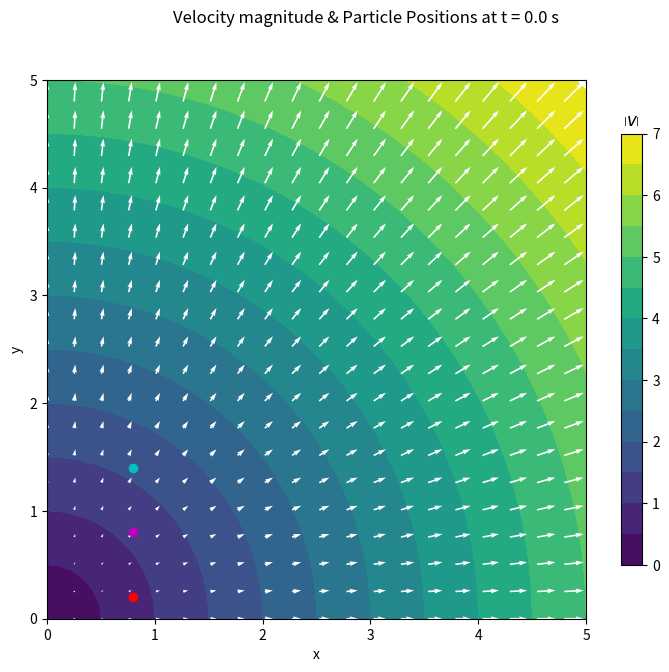
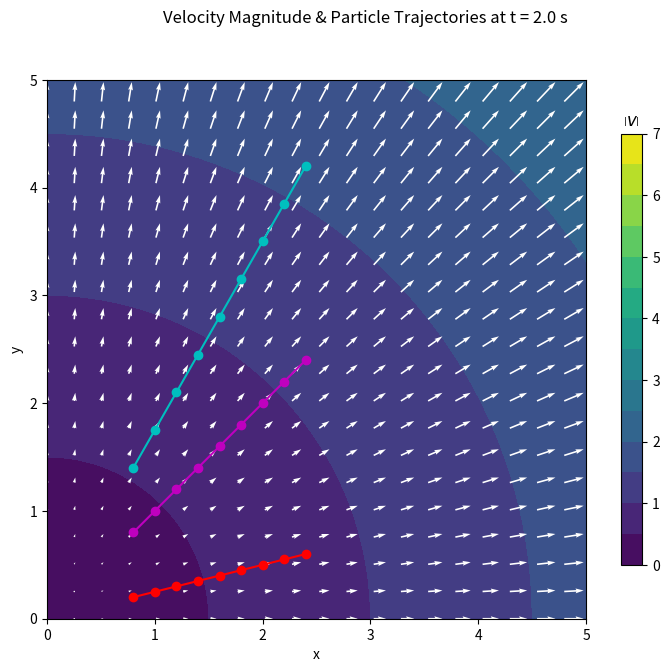
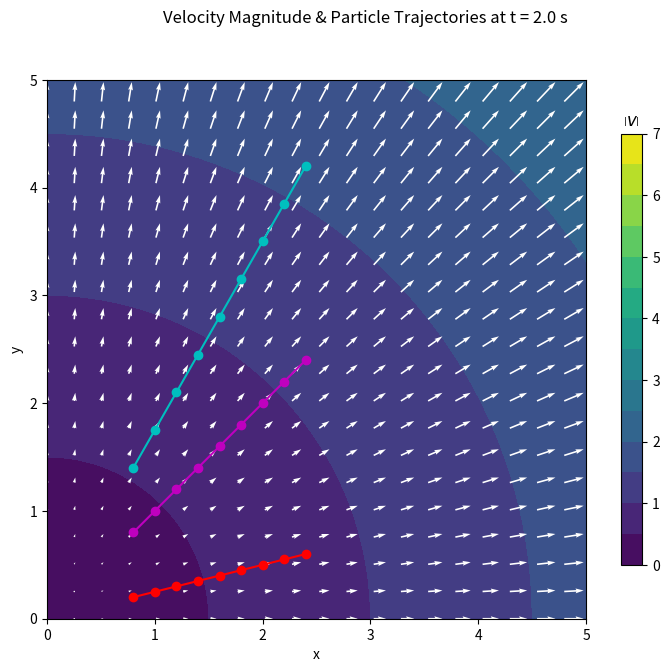
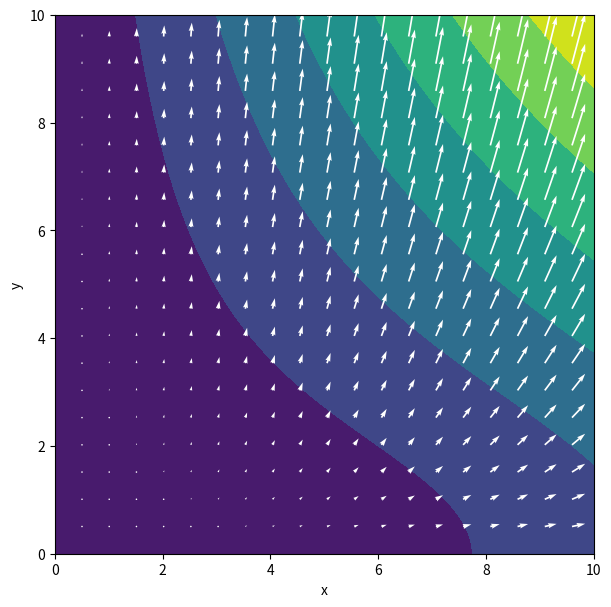
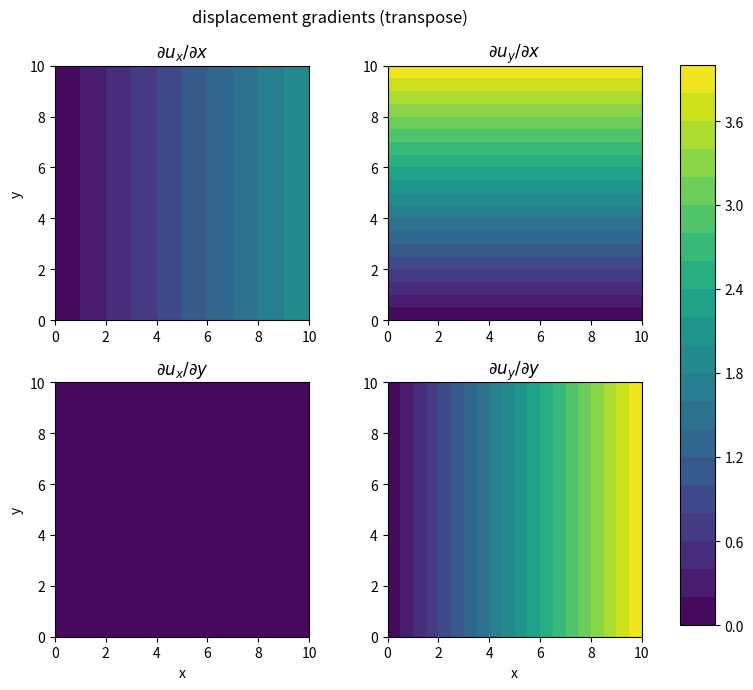
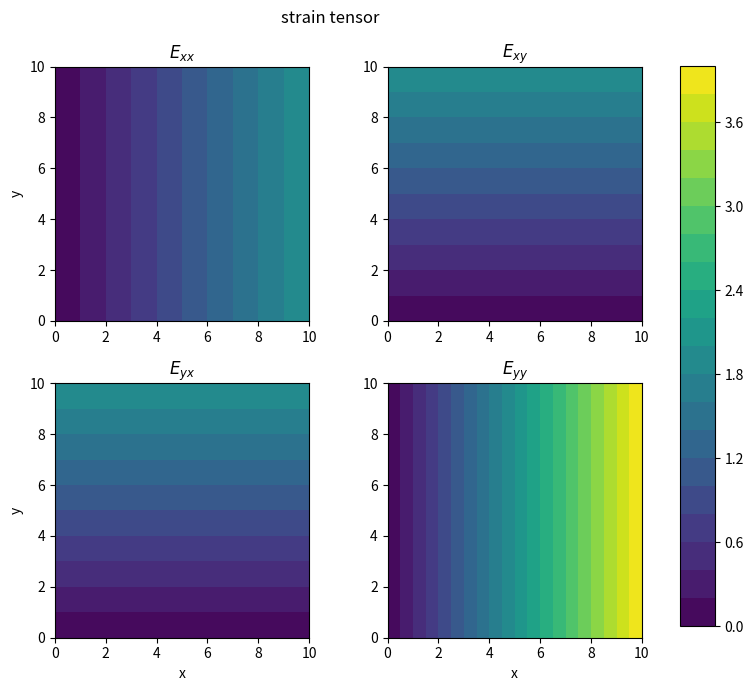
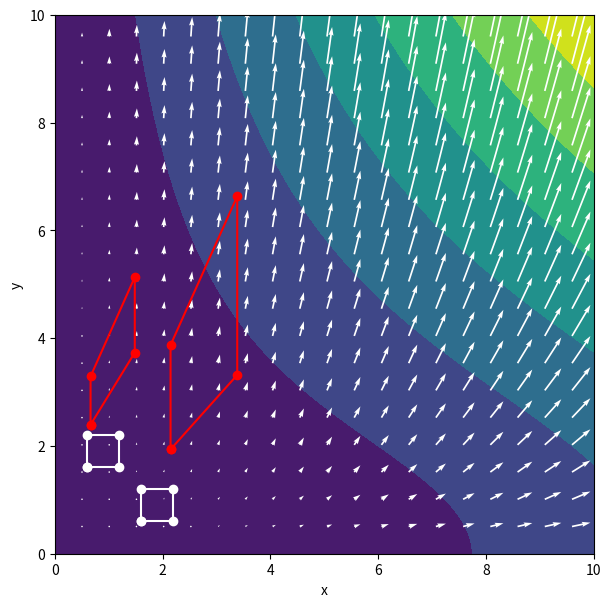
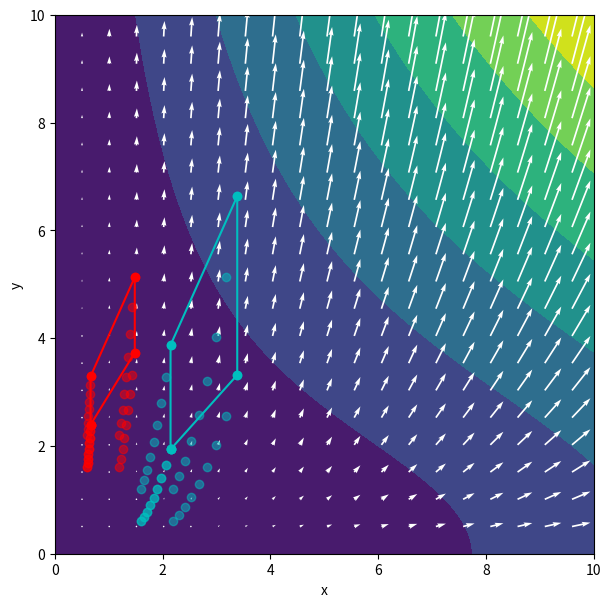
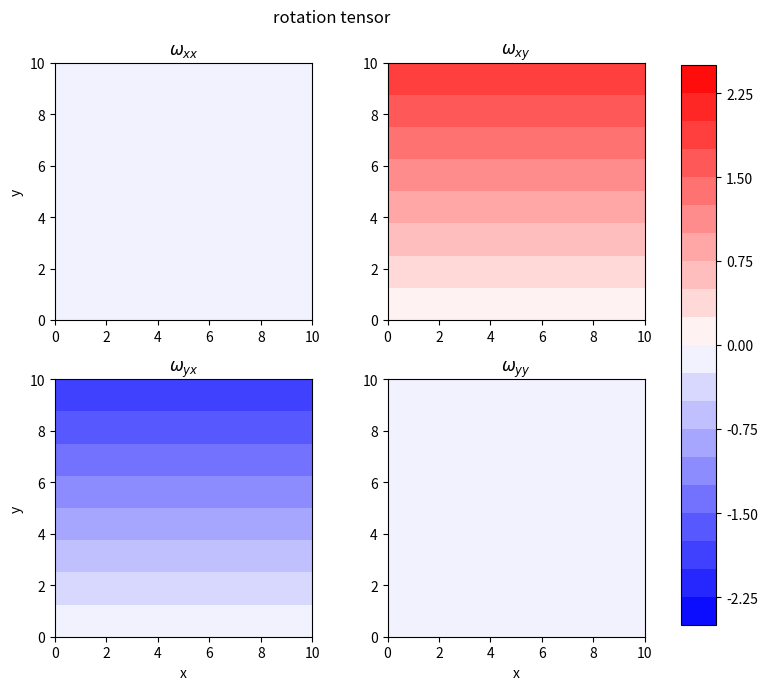
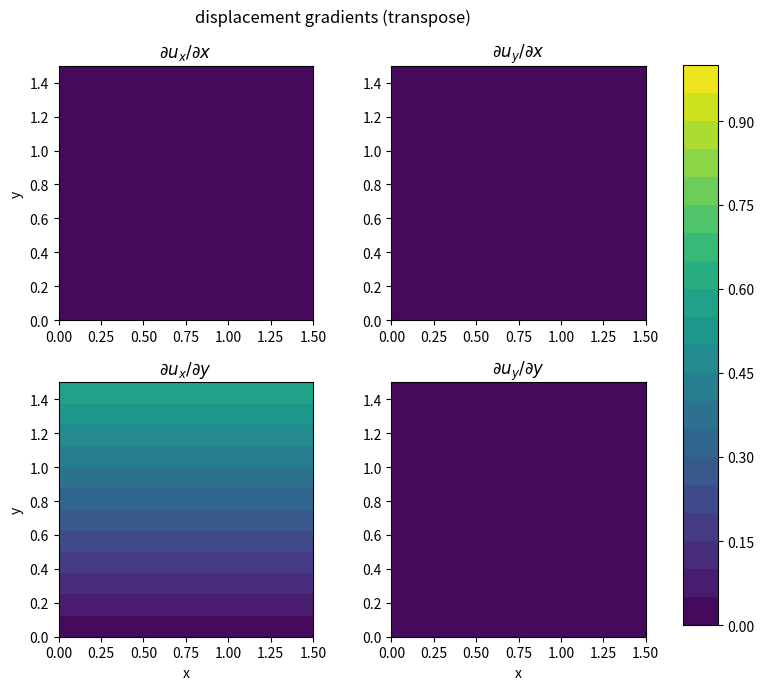
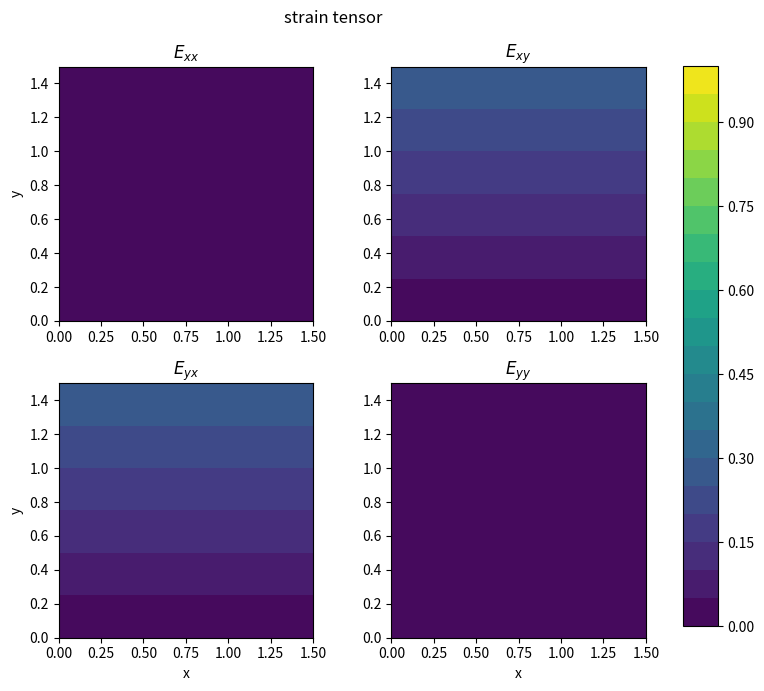
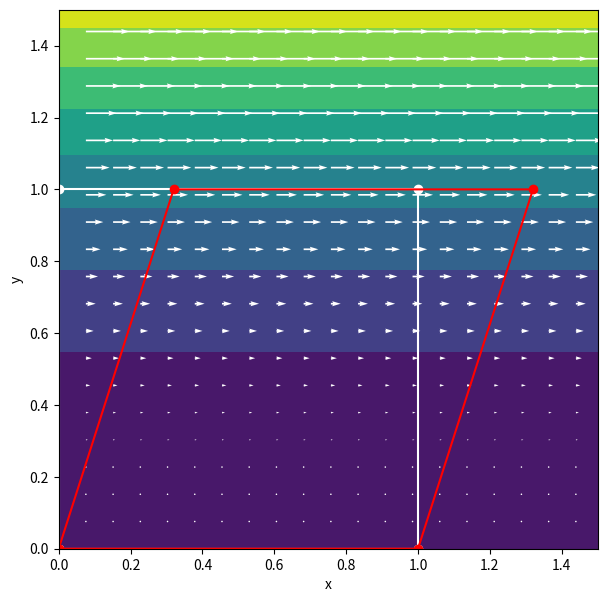

Reproduce these figures in Python, in order.
# Import packages for notebook here
import numpy as np
import matplotlib.pyplot as plt

%matplotlib inline

# Make a position grid fine enough to represent velocities as a smooth field.
def init_grid(Lx=10., dx=None, Ly=10., dy=None):

    # Use 100 grid points if dx not specified
    if dx is None:
        dx = Lx/100.
    if dy is None:
        dy = Ly/100.
    
    # Construct the grid
    nx = int(Lx/dx)
    xx = np.linspace(0, Lx, nx)
    ny = int(Lx/dx)
    yy = np.linspace(0, Ly, ny)
    X, Y = np.meshgrid(xx, yy)
    
    return X, Y

# Define the initial positions of a set of tracer particles to show motion/deformation
# Construct two 2D numpy arrays, one for each coordinate direction. The first dimension
# is the particle number; the second is the time level. . .
def tracers(p0=[[0.5, 0.5], [1.5, 0.5], [1.5, 1.5], [0.5, 1.5], [0.5, 0.5]], nt=11):
    
    # Create arrays
    px = np.zeros((len(p0), nt))
    py = np.zeros_like(px)

    # Initialise with specified initial coordinates.
    for p, i in zip(p0, range(len(p0))):
        px[i,:] = p[0]
        py[i,:] = p[1]
        
    return px, py

# Define a function for plotting 2D tensor components as scalar fields. . .
def plot_2D_tensor_field(X, Y, exx, exy, eyx, eyy, cmin=0., cmax=4., field='displ'):
    
    # same colour scale for gradients, strain components, divergence and curl
    cc = np.linspace(cmin, cmax, 21)
    
    # Define colormap based on range
    # https://matplotlib.org/stable/tutorials/colors/colormaps.html
    if (cmin < 0.):
        # Divergent colour scale for negative and positive fields
        plt.set_cmap("bwr")
    else:
        # Perceptually uniform sequential colormap for positive fields
        plt.set_cmap("viridis")

    # Plot displacement gradients
    fig = plt.figure(figsize=(7,7))
    ax11 = plt.subplot(2,2,1,aspect='equal')
    ax11.contourf(X, Y, exx, cc)
    ax11.set(ylabel='y')
    ax12 = plt.subplot(2,2,2,aspect='equal')
    ax12.contourf(X, Y, exy, cc)
    ax21 = plt.subplot(2,2,3,aspect='equal')
    ax21.contourf(X, Y, eyx, cc)
    ax21.set(xlabel='x', ylabel='y')
    ax22 = plt.subplot(2,2,4,aspect='equal')
    dyy = ax22.contourf(X, Y, eyy, cc)
    ax22.set(xlabel='x')

    if field == 'displ':
        fig.suptitle("displacement gradients (transpose)")
        ax11.set_title('$\partial u_x/\partial x$')
        ax12.set_title('$\partial u_y/\partial x$')
        ax21.set_title('$\partial u_x/\partial y$')
        ax22.set_title('$\partial u_y/\partial y$')
    elif field == 'strain':
        fig.suptitle("strain tensor")
        ax11.set_title('$E_{xx}$')
        ax12.set_title('$E_{xy}$')
        ax21.set_title('$E_{yx}$')
        ax22.set_title('$E_{yy}$')
    elif field == 'rotation':
        fig.suptitle("rotation tensor")
        ax11.set_title('$\omega_{xx}$')
        ax12.set_title('$\omega_{xy}$')
        ax21.set_title('$\omega_{yx}$')
        ax22.set_title('$\omega_{yy}$')
    elif field == 'vorticity':
        fig.suptitle("vorticity tensor")
        ax11.set_title('$W_{xx}$')
        ax12.set_title('$W_{xy}$')
        ax21.set_title('$W_{yx}$')
        ax22.set_title('$W_{yy}$')
    elif field == 'velocity':
        fig.suptitle("velocity gradients (transpose)")
        ax11.set_title('$\partial v_x/\partial x$')
        ax12.set_title('$\partial v_y/\partial x$')
        ax21.set_title('$\partial v_x/\partial y$')
        ax22.set_title('$\partial v_y/\partial y$')
    elif field == 'strainrate':
        fig.suptitle("strainrate tensor")
        ax11.set_title('$D_{xx}$')
        ax12.set_title('$D_{xy}$')
        ax21.set_title('$D_{yx}$')
        ax22.set_title('$D_{yy}$')
         
    plt.tight_layout()

    #set global colorbar
    cb_ax = fig.add_axes([1.0, 0.1, 0.05, 0.8])
    cbar = fig.colorbar(dyy, cax=cb_ax)
    plt.set_cmap("viridis")

# Define the spatial description of a 2D velocity field as a function of x, y and time.
# You can modify this to consider different spatial velocity functions. . . 
def velocity_spatial(x, y, t, k=1):
    return k*x/(1.+k*t), k*y/(1.+k*t)

# Define a spatial grid with 100 x 100 points. . .
X, Y = init_grid(Lx=5., Ly=5.)

# Choose a time discretisation fine enough for integrating particle paths 
# with enough precision to reproduce the analytical solution discussed in the lecture.
dt = 0.05
tt = np.arange(0, 2 + dt, dt)
nt = tt.size

# Define three tracers to trace the pathlines
px, py = tracers(p0=[[0.8, 0.2], [0.8, 0.8], [0.8, 1.4]], nt=nt)

# Visualise the velocity field at time zero

# Define velocity vector field and velocity magnitude scalar field
k=1
vx, vy = velocity_spatial(X, Y, 0., k=k)
vmag = np.sqrt(vx**2 + vy**2)

# Plot the velocity field at time zero
plt.figure(figsize=(9,7))
plt.subplot(aspect='equal')
plt.suptitle("Velocity magnitude & Particle Positions at t = %1.1f s" % tt[0])
plt.xlabel('x')
plt.ylabel('y')

# Define a sensible fixed colorscale
cc = np.arange(0, 7.5, 0.5)
cl = np.arange(0, 8, 1)

# Contour plot of velocity magnitude
c = plt.contourf(X, Y, vmag, cc)
cbar = plt.colorbar(c, shrink=0.8, ticks=cl)
cbar.ax.set_title("$\\left| v \\right|$")

# Quiver plot of velocity vector field
plt.quiver(X[::5,::5], Y[::5,::5], vx[::5,::5], vy[::5,::5], color='w')

# Marker plots of tracer particles
plt.plot(px[0,0], py[0,0], 'ro-')
plt.plot(px[1,0], py[1,0], 'mo-')
plt.plot(px[2,0], py[2,0], 'co-')

plt.show()

# Track the tracers in time by simple forward integration. . .
for it in range(1,nt):
    vx, vy = velocity_spatial(px[:,it-1], py[:,it-1], tt[it-1], k=k)
    px[:,it] = px[:,it-1] + vx[:] * dt
    py[:,it] = py[:,it-1] + vy[:] * dt
    
# Define velocity field at last time step
vx, vy = velocity_spatial(X, Y, tt[nt-1], k=k)
vmag = np.sqrt(vx**2 + vy**2)
    
# Plot the velocity field at time zero
plt.figure(figsize=(9,7))
plt.subplot(aspect='equal')
plt.suptitle("Velocity Magnitude & Particle Trajectories at t = %1.1f s" % tt[-1])
plt.xlabel('x')
plt.ylabel('y')

# Define a sensible fixed colorscale
cc = np.arange(0, 7.5, 0.5)
cl = np.arange(0, 8, 1)

# Contour plot of velocity magnitude
c = plt.contourf(X, Y, vmag, cc)
cbar = plt.colorbar(c, shrink=0.8, ticks=cl)
cbar.ax.set_title("$\\left| v \\right|$")

# Quiver plot of velocity vector field
plt.quiver(X[::5,::5], Y[::5,::5], vx[::5,::5], vy[::5,::5], color='w')

# Marker plots of tracer particles, plot every 5th timestep
plt.plot(px[0,::5], py[0,::5], 'ro-')
plt.plot(px[1,::5], py[1,::5], 'mo-')
plt.plot(px[2,::5], py[2,::5], 'co-')

plt.show()

def material_position(xi_x, xi_y, t, k=1):
    return (1+k*t)*xi_x, (1+k*t)*xi_y

# Define the particle position using our analytical function
for it in range(1, nt):
    px[:, it], py[:, it] = material_position(px[:, 0], py[:, 0], tt[it], k=k)

# Plot the velocity field at time zero
plt.figure(figsize=(9,7))
plt.subplot(aspect='equal')
plt.suptitle("Velocity Magnitude & Particle Trajectories at t = %1.1f s" % tt[-1])
plt.xlabel('x')
plt.ylabel('y')

# Define a sensible fixed colorscale
cc = np.arange(0, 7.5, 0.5)
cl = np.arange(0, 8, 1)

# Contour plot of velocity magnitude
c = plt.contourf(X, Y, vmag, cc)
cbar = plt.colorbar(c, shrink=0.8, ticks=cl)
cbar.ax.set_title("$\\left| v \\right|$")

# Quiver plot of velocity vector field
plt.quiver(X[::5,::5], Y[::5,::5], vx[::5,::5], vy[::5,::5], color='w')

# Marker plots of tracer particles, plot every 5th timestep
plt.plot(px[0,::5], py[0,::5], 'ro-')
plt.plot(px[1,::5], py[1,::5], 'mo-')
plt.plot(px[2,::5], py[2,::5], 'co-')

plt.show()

# Let's define our displacement field. . .
def displacement_spatial(x, y, k1=0.1, k2=0.4):
    return k1*x**2, k2*x*y

# Visualise the displacement field 
# Define a grid, displacement vector field and displacement magnitude scalar field
k1=0.1; k2=0.4
X, Y = init_grid()
ux, uy = displacement_spatial(X, Y, k1=k1, k2=k2)
umag = np.sqrt(ux**2 + uy**2)

# Plot the fields
plt.figure(figsize=(9,7))
plt.subplot(aspect='equal')
plt.contourf(X, Y, umag)
plt.quiver(X[5::5,5::5], Y[5::5,5::5], ux[5::5,5::5], uy[5::5,5::5], color='w')
plt.xlabel('x')
plt.ylabel('y')

# Define the gradient of the displacement field for our example,
# which we have derived by hand.
# You can modify this function for different displacement fields. . .
def gradient_displacement(x, y, k1=0.1, k2=0.4):
    duxdx = 2*k1*x
    duydx = k2*y
    duxdy = 0*x
    duydy = k2*x
    return duxdx, duydx, duxdy, duydy

# Calculate the displacement gradient component fields
duxdx, duydx, duxdy, duydy = gradient_displacement(X, Y, k1=k1, k2=k2)

# Plot the transpose displacement gradient 
# as four separate scalar fields with the same colorscale
plot_2D_tensor_field(X, Y, duxdx, duydx, duxdy, duydy, cmax=4.)

# Define a function for calculating the 2D strain tensor components 
# from the displacement gradients. . .
def strain_tensor_2D(x, y, k1, k2):
    
    # Calculate the displacement gradients
    duxdx, duydx, duxdy, duydy = gradient_displacement(X, Y, k1=k1, k2=k2)

    # Construct the strain tensor
    Exx = duxdx
    Exy = 0.5*(duxdy + duydx)
    Eyx = Exy
    Eyy = duydy
    
    return Exx, Exy, Eyx, Eyy

# Calculate the strain tensor component fields
Exx, Exy, Eyx, Eyy = strain_tensor_2D(X, Y, k1, k2)

# Plot the displacement gradient as four separate scalar fields with the same colorscale
plot_2D_tensor_field(X, Y, Exx, Exy, Eyx, Eyy, cmax=4., field='strain')

def move_tracers(px, py, nt, dt=0.02, k1=0.1, k2=0.4):
    for i in range(1,nt):
        uxp, uyp = displacement_spatial(px[:,i-1], py[:,i-1], k1=k1, k2=k2)
        px[:,i] = px[:,i-1] + uxp * dt
        py[:,i] = py[:,i-1] + uyp * dt
    return px, py

nt=81
# Define two squares formed by five tracers (with one overlap for plotting) 
px1, py1 = tracers(p0=[[0.6, 1.6], [1.2, 1.6], [1.2, 2.2], [0.6, 2.2], [0.6, 1.6]], nt=nt)
px2, py2 = tracers(p0=[[1.6, 0.6], [1.6, 1.2], [2.2, 1.2], [2.2, 0.6], [1.6, 0.6]], nt=nt)

# Move the tracers in the displacement field for nt increments
px1, py1 = move_tracers(px1, py1, 81)
px2, py2 = move_tracers(px2, py2, 81)

# Plot the fields
plt.set_cmap("viridis")
plt.figure(figsize=(9,7))
plt.subplot(aspect='equal')
plt.contourf(X, Y, umag)
plt.quiver(X[5::5,5::5], Y[5::5,5::5], ux[5::5,5::5], uy[5::5,5::5], 
           color='w', scale=50, scale_units='inches')
plt.plot(px1[:,0], py1[:,0], 'wo-')
plt.plot(px1[:,-1], py1[:,-1], 'ro-')
plt.plot(px2[:,0], py2[:,0], 'wo-')
plt.plot(px2[:,-1], py2[:,-1], 'ro-')
plt.xlabel('x')
plt.ylabel('y')
plt.show()

# Plot the tracer positions vs time. . .
plt.set_cmap("viridis")
plt.figure(figsize=(9,7))
plt.subplot(aspect='equal')
plt.contourf(X, Y, umag)
plt.quiver(X[5::5,5::5], Y[5::5,5::5], ux[5::5,5::5], uy[5::5,5::5], 
           color='w', scale=50, scale_units='inches')
plt.plot(px1[:,::10], py1[:,::10], 'ro', alpha=0.5)
plt.plot(px1[:,-1], py1[:,-1], 'ro-')
plt.plot(px2[:,::10], py2[:,::10], 'co', alpha=0.5)
plt.plot(px2[:,-1], py2[:,-1], 'co-')
plt.xlabel('x')
plt.ylabel('y')
plt.show()

# Define a function for calculating the 2D rotation tensor components 
# from the displacement gradients. . .
def rotation_tensor_2D(x, y, k1, k2):
    
    # Calculate the displacement gradients
    duxdx, duydx, duxdy, duydy = gradient_displacement(X, Y, k1=k1, k2=k2)

    # Construct the strain tensor
    Wxx = 0.*x
    Wxy = 0.5*(duydx - duxdy)
    Wyx = 0.5*(duxdy - duydx)
    Wyy = 0.*x
    
    return Wxx, Wxy, Wyx, Wyy

# Calculate the strain tensor component fields
Wxx, Wxy, Wyx, Wyy = rotation_tensor_2D(X, Y, k1, k2)

# Plot the displacement gradient as four separate scalar fields with the same colorscale
plot_2D_tensor_field(X, Y, Wxx, Wxy, Wyx, Wyy, cmin=-2.5, cmax=2.5, field='rotation')

# Let's define our displacement field. . .
def displacement_spatial(x, y, k1=0.4, k2=0.4):
    #Return a field of k1, k2 rather than scalars. . .
    return k1*y**2, 0*y 

# Gradients are all zero everywhere
def gradient_displacement(x, y, k1=0.4, k2=0.4):
    duxdx = 0*x
    duydx = 0*y
    duxdy = 2*k1*y
    duydy = 0*x
    return duxdx, duydx, duxdy, duydy

# Let's visualise this strain field. If we use k=1.E-4, we won't see any deformation,
# so let's set this as 0.2 to exaggerate the effects of the deformation. . .
k1=0.2; k2=0

# Define the constants of the displacement field and number of strain increments
nt=81

# Define one squares formed by five tracers (with one overlap for plotting) 
px1, py1 = tracers(p0=[[0., 0.], [1., 0.], [1., 1.], [0., 1.], [0., 0.]], nt=nt)

# Define the displacement field and magnitude
X, Y = init_grid(Lx=1.5, Ly=1.5)
ux, uy = displacement_spatial(X, Y, k1=k1, k2=k2)
umag = np.sqrt(ux**2 + uy**2)

# Move the tracers in the displacement field for nt increments
px1, py1 = move_tracers(px1, py1, 81, k1=k1, k2=k2)

# Calculate the displacement gradient component fields
duxdx, duydx, duxdy, duydy = gradient_displacement(X, Y, k1=k1, k2=k2)

# Plot the displacement gradient as four separate scalar fields with the same colorscale
plot_2D_tensor_field(X, Y, duxdx, duydx, duxdy, duydy, cmax=1.)

# Calculate the strain tensor component fields
Exx, Exy, Eyx, Eyy = strain_tensor_2D(X, Y, k1, k2)

# Plot the displacement gradient as four separate scalar fields with the same colorscale
plot_2D_tensor_field(X, Y, Exx, Exy, Eyx, Eyy, cmax=1., field='strain')

# Plot the fields
plt.set_cmap("viridis")
plt.figure(figsize=(9,7))
plt.subplot(aspect='equal')
plt.contourf(X, Y, umag)
plt.quiver(X[5::5,5::5], Y[5::5,5::5], ux[5::5,5::5], uy[5::5,5::5], color='w')
plt.plot(px1[:,0], py1[:,0], 'wo-')
plt.plot(px1[:,-1], py1[:,-1], 'ro-')
plt.xlabel('x')
plt.ylabel('y')